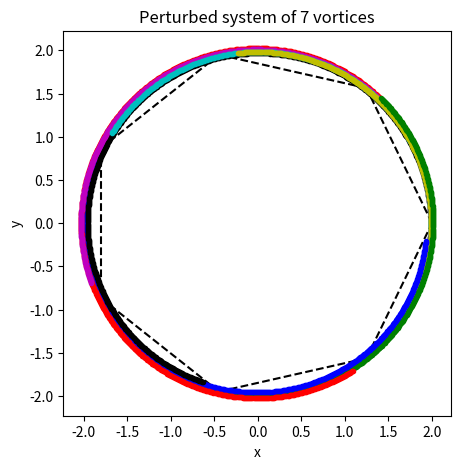

The matplotlib source for this figure:
import numpy as np, matplotlib.pyplot as pt
fig1, ax1=pt.subplots(figsize=(5,5))

'vortices and respective circulations'

v1=complex(2,0.01)
v2=complex(2*np.cos((2*np.pi)/7),2*np.sin((2*np.pi)/7))
v3=complex(2*np.cos((4*np.pi)/7),2*np.sin((4*np.pi)/7))
v4=complex(2*np.cos((6*np.pi)/7),2*np.sin((6*np.pi)/7))
v5=complex(2*np.cos((8*np.pi)/7),2*np.sin((8*np.pi)/7))
v6=complex(2*np.cos((10*np.pi)/7),2*np.sin((10*np.pi)/7))
v7=complex(2*np.cos((12*np.pi)/7),2*np.sin((12*np.pi)/7))
v8=complex(0,0)

c1=1
c2=1
c3=1
c4=1
c5=1
c6=1
c7=1
c8=0
'equations'
def potential_gradient(v1,v2,v3,v4,v5,v6,v7,v8,c2,c3,c4,c5,c6,c7,c8):
    u = (1/(2*np.pi*complex(0,1)))*(c2/(v1-v2)+c3/(v1-v3)+c4/(v1-v4)+c5/(v1-v5)+c6/(v1-v6)+c7/(v1-v7)+c8/(v1-v8))
    return complex(u.real, -u.imag)

def RK4(v1,v2,v3,v4,v5,v6,v7,v8,c2,c3,c4,c5,c6,c7,c8,h):
        
    k1 = potential_gradient(v1,v2,v3,v4,v5,v6,v7,v8,c2,c3,c4,c5,c6,c7,c8)*h
    k2 = potential_gradient(v1 + k1*0.5,v2 + k1*0.5,v3 + k1*0.5,v4 + k1*0.5,v5 + k1*0.5,v6 + k1*0.5,v7 + k1*0.5,v8 + k1*0.5,c2,c3,c4,c5,c6,c7,c8)*h
    k3 = potential_gradient(v1 + k2*0.5,v2 + k2*0.5,v3 + k2*0.5,v4 + k2*0.5,v5 + k2*0.5,v6 + k2*0.5,v7 + k2*0.5,v8 + k2*0.5,c2,c3,c4,c5,c6,c7,c8)*h
    k4 = potential_gradient(v1 + k3,v2 + k3,v3 + k3,v4 + k3,v5 + k3,v6 + k3,v7 + k3,v8 + k3,c2,c3,c4,c5,c6,c7,c8)*h
    v1 = v1 + 1/6*(k1 + 2*k2 + 2*k3 + k4)

    return v1

'Vortex Leapfrogging'


time=44
nsteps=880
h=time/nsteps
n=0

'Initial Conditions'
ax1.plot(v1.real,v1.imag,'r.')
ax1.plot(v2.real,v2.imag,'b.')
ax1.plot(v3.real,v3.imag,'g.')
ax1.plot(v4.real,v4.imag,'y.')
ax1.plot(v5.real,v5.imag,'c.')
ax1.plot(v6.real,v6.imag,'m.')
ax1.plot(v7.real,v7.imag,'k.')  
ax1.plot([2,2*np.cos((2*np.pi)/7)],[0,2*np.sin((2*np.pi)/7)],'k--')
ax1.plot([2*np.cos((2*np.pi)/7),2*np.cos((4*np.pi)/7)],[2*np.sin((2*np.pi)/7),2*np.sin((4*np.pi)/7)],'k--')
ax1.plot([2*np.cos((4*np.pi)/7),2*np.cos((6*np.pi)/7)],[2*np.sin((4*np.pi)/7),2*np.sin((6*np.pi)/7)],'k--')
ax1.plot([2*np.cos((6*np.pi)/7),2*np.cos((8*np.pi)/7)],[2*np.sin((6*np.pi)/7),2*np.sin((8*np.pi)/7)],'k--')
ax1.plot([2*np.cos((8*np.pi)/7),2*np.cos((10*np.pi)/7)],[2*np.sin((8*np.pi)/7),2*np.sin((10*np.pi)/7)],'k--')
ax1.plot([2*np.cos((10*np.pi)/7),2*np.cos((12*np.pi)/7)],[2*np.sin((10*np.pi)/7),2*np.sin((12*np.pi)/7)],'k--')
ax1.plot([2*np.cos((12*np.pi)/7),2],[2*np.sin((12*np.pi)/7),0],'k--')

ax1.set_title(r"Perturbed system of 7 vortices")
ax1.set_xlabel("x")
ax1.set_ylabel("y")

for n in range(0,nsteps):
    v1 = RK4(v1,v2,v3,v4,v5,v6,v7,v8,c2,c3,c4,c5,c6,c7,c8,h)
    v2 = RK4(v2,v1,v3,v4,v5,v6,v7,v8,c1,c3,c4,c5,c6,c7,c8,h)
    v3 = RK4(v3,v1,v2,v4,v5,v6,v7,v8,c1,c2,c4,c5,c6,c7,c8,h)
    v4 = RK4(v4,v1,v2,v3,v5,v6,v7,v8,c1,c2,c3,c5,c6,c7,c8,h)
    v5 = RK4(v5,v1,v2,v3,v4,v6,v7,v8,c1,c2,c3,c4,c6,c7,c8,h)
    v6 = RK4(v6,v1,v2,v3,v4,v5,v7,v8,c1,c2,c3,c4,c5,c7,c8,h)
    v7 = RK4(v7,v1,v2,v3,v4,v5,v6,v8,c1,c2,c3,c4,c5,c6,c8,h)
    #v8 = RK4(v8,v1,v2,v3,v4,v5,v6,v7,c1,c2,c3,c4,c5,c6,c7,h)
    
    ax1.plot(v1.real,v1.imag,'r.')
    ax1.plot(v2.real,v2.imag,'b.')
    ax1.plot(v3.real,v3.imag,'g.')
    ax1.plot(v4.real,v4.imag,'y.')
    ax1.plot(v5.real,v5.imag,'c.')
    ax1.plot(v6.real,v6.imag,'m.')
    ax1.plot(v7.real,v7.imag,'k.')  
    #ax1.plot(v8.real,v8.imag,'.',color = '#835C3B')      
    n=n+1